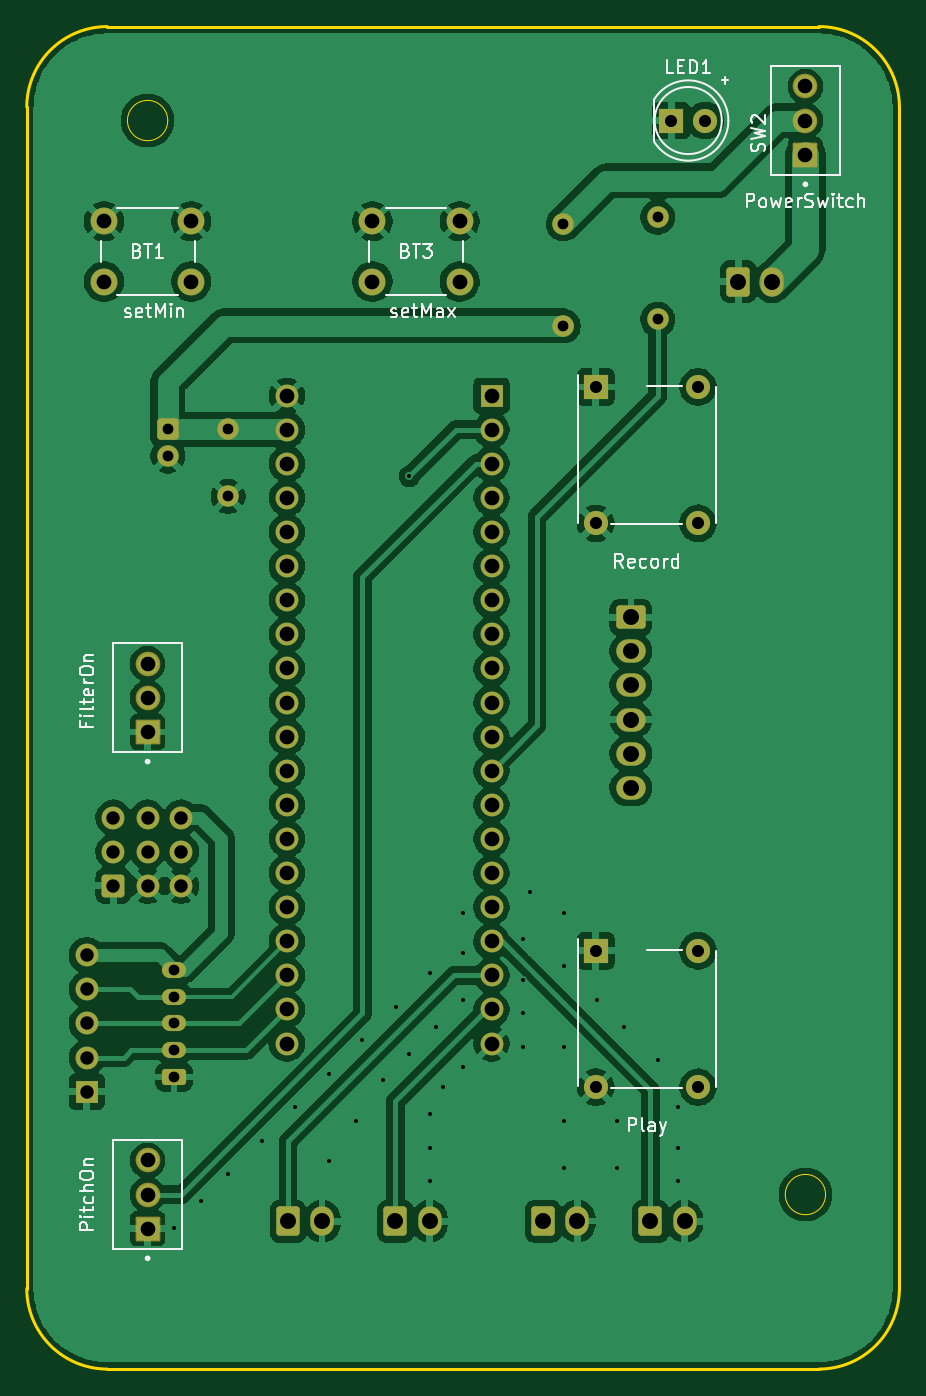
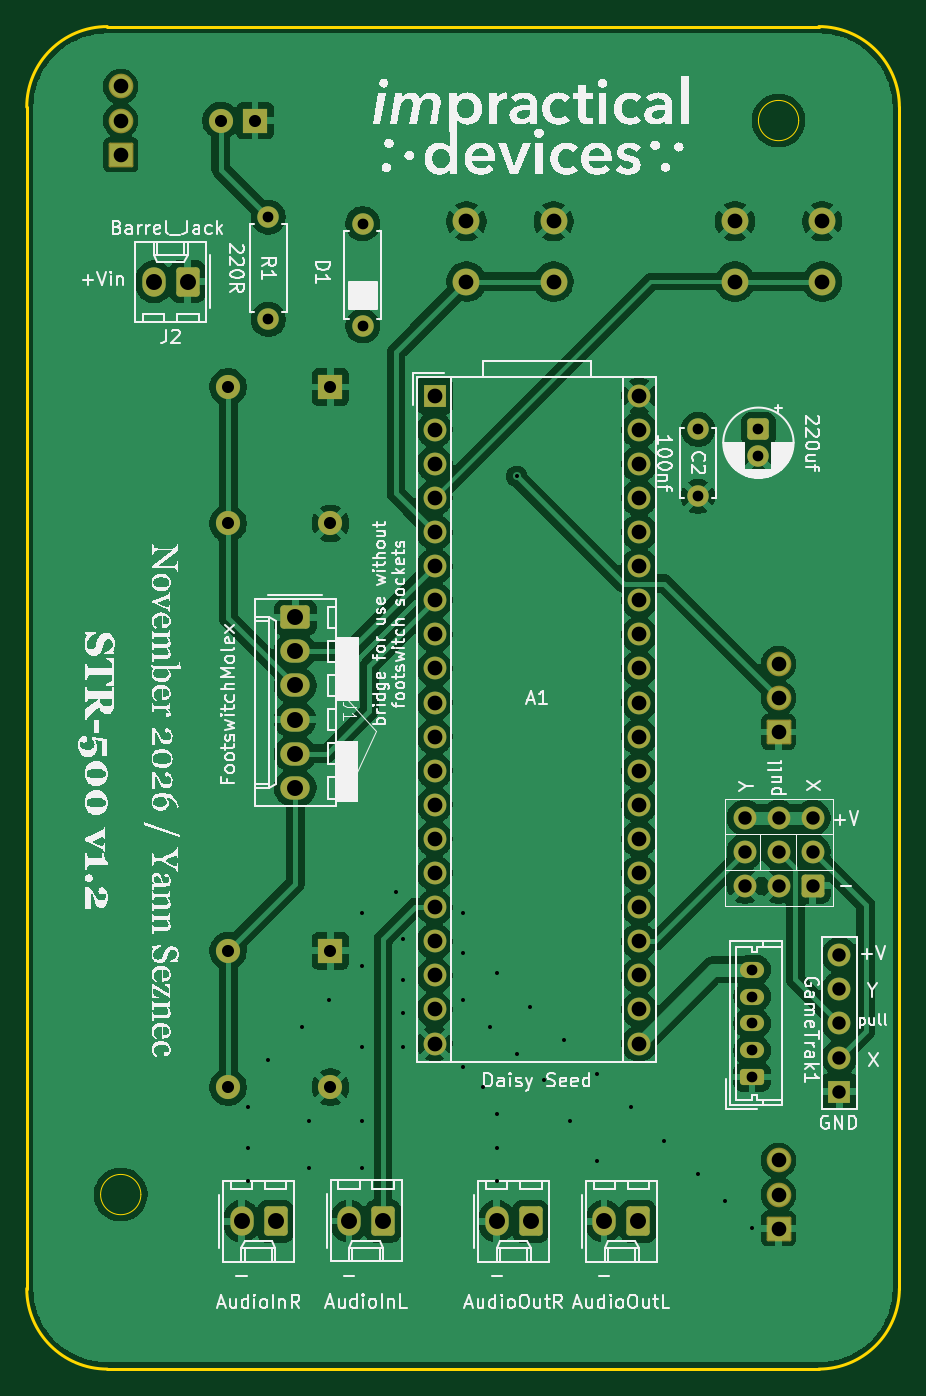
Circuit board: 11 layer files. Board 65.0 x 100.0 mm.
- bottom_copper: STR500_v1.2-B_Cu.gbl (172263 bytes)
- bottom_mask: STR500_v1.2-B_Mask.gbs (5273 bytes)
- paste: STR500_v1.2-B_Paste.gbp (456 bytes)
- bottom_silk: STR500_v1.2-B_Silkscreen.gbo (291323 bytes)
- outline: STR500_v1.2-Edge_Cuts.gm1 (1364 bytes)
- top_copper: STR500_v1.2-F_Cu.gtl (170724 bytes)
- top_mask: STR500_v1.2-F_Mask.gts (5273 bytes)
- paste: STR500_v1.2-F_Paste.gtp (456 bytes)
- top_silk: STR500_v1.2-F_Silkscreen.gto (29804 bytes)
- drill: STR500_v1.2-NPTH.drl (264 bytes)
- drill: STR500_v1.2-PTH.drl (2920 bytes)

=== bottom_copper: STR500_v1.2-B_Cu.gbl (172263 bytes, source omitted) ===
=== bottom_mask: STR500_v1.2-B_Mask.gbs ===
%TF.GenerationSoftware,KiCad,Pcbnew,10.0.5*%
%TF.CreationDate,2026-11-12T12:50:12+01:00*%
%TF.ProjectId,STR500_v1.2,53545235-3030-45f7-9631-2e322e6b6963,rev?*%
%TF.SameCoordinates,Original*%
%TF.FileFunction,Soldermask,Bot*%
%TF.FilePolarity,Negative*%
%FSLAX46Y46*%
G04 Gerber Fmt 4.6, Leading zero omitted, Abs format (unit mm)*
G04 Created by KiCad (PCBNEW 10.0.5) date 2026-11-12 12:50:12*
%MOMM*%
%LPD*%
G01*
G04 APERTURE LIST*
G04 Aperture macros list*
%AMRoundRect*
0 Rectangle with rounded corners*
0 $1 Rounding radius*
0 $2 $3 $4 $5 $6 $7 $8 $9 X,Y pos of 4 corners*
0 Add a 4 corners polygon primitive as box body*
4,1,4,$2,$3,$4,$5,$6,$7,$8,$9,$2,$3,0*
0 Add four circle primitives for the rounded corners*
1,1,$1+$1,$2,$3*
1,1,$1+$1,$4,$5*
1,1,$1+$1,$6,$7*
1,1,$1+$1,$8,$9*
0 Add four rect primitives between the rounded corners*
20,1,$1+$1,$2,$3,$4,$5,0*
20,1,$1+$1,$4,$5,$6,$7,0*
20,1,$1+$1,$6,$7,$8,$9,0*
20,1,$1+$1,$8,$9,$2,$3,0*%
G04 Aperture macros list end*
%ADD10O,1.740000X2.190000*%
%ADD11RoundRect,0.250000X-0.620000X-0.845000X0.620000X-0.845000X0.620000X0.845000X-0.620000X0.845000X0*%
%ADD12R,1.800000X1.800000*%
%ADD13C,1.800000*%
%ADD14C,2.000000*%
%ADD15RoundRect,0.102000X0.817500X-0.817500X0.817500X0.817500X-0.817500X0.817500X-0.817500X-0.817500X0*%
%ADD16C,1.839000*%
%ADD17C,1.600000*%
%ADD18RoundRect,0.250000X-0.600000X-0.600000X0.600000X-0.600000X0.600000X0.600000X-0.600000X0.600000X0*%
%ADD19C,1.700000*%
%ADD20R,1.700000X1.700000*%
%ADD21RoundRect,0.250000X-0.550000X0.550000X-0.550000X-0.550000X0.550000X-0.550000X0.550000X0.550000X0*%
%ADD22RoundRect,0.250000X0.650000X-0.350000X0.650000X0.350000X-0.650000X0.350000X-0.650000X-0.350000X0*%
%ADD23O,1.700000X1.700000*%
%ADD24O,1.800000X1.200000*%
%ADD25RoundRect,0.250000X-0.845000X0.620000X-0.845000X-0.620000X0.845000X-0.620000X0.845000X0.620000X0*%
%ADD26O,2.190000X1.740000*%
G04 APERTURE END LIST*
D10*
%TO.C,J4*%
X134000000Y-127000000D03*
D11*
X131460000Y-127000000D03*
%TD*%
D12*
%TO.C,BT4*%
X146380000Y-106840000D03*
D13*
X146380000Y-117000000D03*
X154000000Y-106840000D03*
X154000000Y-117000000D03*
%TD*%
D14*
%TO.C,BT1*%
X109750000Y-52500000D03*
X116250000Y-52500000D03*
X109750000Y-57000000D03*
X116250000Y-57000000D03*
%TD*%
D12*
%TO.C,BT2*%
X146380000Y-64840000D03*
D13*
X146380000Y-75000000D03*
X154000000Y-64840000D03*
X154000000Y-75000000D03*
%TD*%
D15*
%TO.C,SW2*%
X162000000Y-47540000D03*
D16*
X162000000Y-45000000D03*
X162000000Y-42460000D03*
%TD*%
D15*
%TO.C,SW3*%
X113000000Y-127540000D03*
D16*
X113000000Y-125000000D03*
X113000000Y-122460000D03*
%TD*%
D15*
%TO.C,SW1*%
X113000000Y-90540000D03*
D16*
X113000000Y-88000000D03*
X113000000Y-85460000D03*
%TD*%
D14*
%TO.C,BT3*%
X129750000Y-52500000D03*
X136250000Y-52500000D03*
X129750000Y-57000000D03*
X136250000Y-57000000D03*
%TD*%
D12*
%TO.C,LED1*%
X152000000Y-45000000D03*
D13*
X154540000Y-45000000D03*
%TD*%
D11*
%TO.C,J6*%
X142460000Y-126980000D03*
D10*
X145000000Y-126980000D03*
%TD*%
D17*
%TO.C,C2*%
X119000000Y-68000000D03*
X119000000Y-73000000D03*
%TD*%
%TO.C,R1*%
X151000000Y-52190000D03*
X151000000Y-59810000D03*
%TD*%
D18*
%TO.C,RV1*%
X110460000Y-102000000D03*
D19*
X113000000Y-102000000D03*
X115500000Y-102000000D03*
X110460000Y-99460000D03*
X113000000Y-99460000D03*
X115500000Y-99460000D03*
X110460000Y-96920000D03*
X113000000Y-96920000D03*
X115500000Y-96920000D03*
%TD*%
D20*
%TO.C,A1*%
X138620000Y-65495000D03*
D19*
X138620000Y-68035000D03*
X138620000Y-70575000D03*
X138620000Y-73115000D03*
X138620000Y-75655000D03*
X138620000Y-78195000D03*
X138620000Y-80735000D03*
X138620000Y-83275000D03*
X138620000Y-85815000D03*
X138620000Y-88355000D03*
X138620000Y-90895000D03*
X138620000Y-93435000D03*
X138620000Y-95975000D03*
X138620000Y-98515000D03*
X138620000Y-101055000D03*
X138620000Y-103595000D03*
X138620000Y-106135000D03*
X138620000Y-108675000D03*
X138620000Y-111215000D03*
X138620000Y-113755000D03*
X123380000Y-113755000D03*
X123380000Y-111215000D03*
X123380000Y-108675000D03*
X123380000Y-106135000D03*
X123380000Y-103595000D03*
X123380000Y-101055000D03*
X123380000Y-98515000D03*
X123380000Y-95975000D03*
X123380000Y-93435000D03*
X123380000Y-90895000D03*
X123380000Y-88355000D03*
X123380000Y-85815000D03*
X123380000Y-83275000D03*
X123380000Y-80735000D03*
X123380000Y-78195000D03*
X123380000Y-75655000D03*
X123380000Y-73115000D03*
X123380000Y-70575000D03*
X123380000Y-68035000D03*
X123380000Y-65495000D03*
%TD*%
D21*
%TO.C,C1*%
X114500000Y-68000000D03*
D17*
X114500000Y-70000001D03*
%TD*%
D20*
%TO.C,GameTrak1*%
X108470376Y-117332203D03*
D22*
X114970376Y-116252203D03*
D23*
X108470376Y-114792203D03*
D24*
X114970376Y-114252203D03*
D23*
X108470376Y-112252203D03*
D24*
X114970376Y-112252203D03*
X114970376Y-110252203D03*
D23*
X108470376Y-109712203D03*
D24*
X114970376Y-108252203D03*
D23*
X108470376Y-107172203D03*
%TD*%
D25*
%TO.C,J1*%
X149000000Y-82000000D03*
D26*
X149000000Y-89620000D03*
X149000000Y-84540000D03*
X149000000Y-92160000D03*
X149000000Y-87080000D03*
X149000000Y-94700000D03*
%TD*%
D11*
%TO.C,J5*%
X150460000Y-127000000D03*
D10*
X153000000Y-127000000D03*
%TD*%
%TO.C,J2*%
X159540000Y-57000000D03*
D11*
X157000000Y-57000000D03*
%TD*%
D17*
%TO.C,D1*%
X143971384Y-60296032D03*
X143971384Y-52676032D03*
%TD*%
D11*
%TO.C,J3*%
X123460000Y-127000000D03*
D10*
X126000000Y-127000000D03*
%TD*%
M02*

=== paste: STR500_v1.2-B_Paste.gbp ===
%TF.GenerationSoftware,KiCad,Pcbnew,10.0.5*%
%TF.CreationDate,2026-11-12T12:50:11+01:00*%
%TF.ProjectId,STR500_v1.2,53545235-3030-45f7-9631-2e322e6b6963,rev?*%
%TF.SameCoordinates,Original*%
%TF.FileFunction,Paste,Bot*%
%TF.FilePolarity,Positive*%
%FSLAX46Y46*%
G04 Gerber Fmt 4.6, Leading zero omitted, Abs format (unit mm)*
G04 Created by KiCad (PCBNEW 10.0.5) date 2026-11-12 12:50:11*
%MOMM*%
%LPD*%
G01*
G04 APERTURE LIST*
G04 APERTURE END LIST*
M02*

=== bottom_silk: STR500_v1.2-B_Silkscreen.gbo (291323 bytes, source omitted) ===
=== outline: STR500_v1.2-Edge_Cuts.gm1 ===
%TF.GenerationSoftware,KiCad,Pcbnew,10.0.5*%
%TF.CreationDate,2026-11-12T12:50:12+01:00*%
%TF.ProjectId,STR500_v1.2,53545235-3030-45f7-9631-2e322e6b6963,rev?*%
%TF.SameCoordinates,Original*%
%TF.FileFunction,Profile,NP*%
%FSLAX46Y46*%
G04 Gerber Fmt 4.6, Leading zero omitted, Abs format (unit mm)*
G04 Created by KiCad (PCBNEW 10.0.5) date 2026-11-12 12:50:12*
%MOMM*%
%LPD*%
G01*
G04 APERTURE LIST*
%TA.AperFunction,Profile*%
%ADD10C,0.200000*%
%TD*%
%TA.AperFunction,Profile*%
%ADD11C,0.050000*%
%TD*%
G04 APERTURE END LIST*
D10*
X104000000Y-44000000D02*
X104000000Y-132000000D01*
X104000000Y-44000000D02*
G75*
G02*
X110000000Y-38000000I6000000J0D01*
G01*
X110000000Y-138000000D02*
G75*
G02*
X104000000Y-132000000I0J6000000D01*
G01*
D11*
X114500000Y-45000000D02*
G75*
G02*
X111500000Y-45000000I-1500000J0D01*
G01*
X111500000Y-45000000D02*
G75*
G02*
X114500000Y-45000000I1500000J0D01*
G01*
X163500000Y-125000000D02*
G75*
G02*
X160500000Y-125000000I-1500000J0D01*
G01*
X160500000Y-125000000D02*
G75*
G02*
X163500000Y-125000000I1500000J0D01*
G01*
D10*
X163000000Y-38000000D02*
X110000000Y-38000000D01*
X163000000Y-38000000D02*
G75*
G02*
X169000000Y-44000000I0J-6000000D01*
G01*
X163000000Y-138000000D02*
X110000000Y-138000000D01*
X169000000Y-132000000D02*
G75*
G02*
X163000000Y-138000000I-6000000J0D01*
G01*
X169000000Y-132000000D02*
X169000000Y-44000000D01*
M02*

=== top_copper: STR500_v1.2-F_Cu.gtl (170724 bytes, source omitted) ===
=== top_mask: STR500_v1.2-F_Mask.gts ===
%TF.GenerationSoftware,KiCad,Pcbnew,10.0.5*%
%TF.CreationDate,2026-11-12T12:50:12+01:00*%
%TF.ProjectId,STR500_v1.2,53545235-3030-45f7-9631-2e322e6b6963,rev?*%
%TF.SameCoordinates,Original*%
%TF.FileFunction,Soldermask,Top*%
%TF.FilePolarity,Negative*%
%FSLAX46Y46*%
G04 Gerber Fmt 4.6, Leading zero omitted, Abs format (unit mm)*
G04 Created by KiCad (PCBNEW 10.0.5) date 2026-11-12 12:50:12*
%MOMM*%
%LPD*%
G01*
G04 APERTURE LIST*
G04 Aperture macros list*
%AMRoundRect*
0 Rectangle with rounded corners*
0 $1 Rounding radius*
0 $2 $3 $4 $5 $6 $7 $8 $9 X,Y pos of 4 corners*
0 Add a 4 corners polygon primitive as box body*
4,1,4,$2,$3,$4,$5,$6,$7,$8,$9,$2,$3,0*
0 Add four circle primitives for the rounded corners*
1,1,$1+$1,$2,$3*
1,1,$1+$1,$4,$5*
1,1,$1+$1,$6,$7*
1,1,$1+$1,$8,$9*
0 Add four rect primitives between the rounded corners*
20,1,$1+$1,$2,$3,$4,$5,0*
20,1,$1+$1,$4,$5,$6,$7,0*
20,1,$1+$1,$6,$7,$8,$9,0*
20,1,$1+$1,$8,$9,$2,$3,0*%
G04 Aperture macros list end*
%ADD10O,1.740000X2.190000*%
%ADD11RoundRect,0.250000X-0.620000X-0.845000X0.620000X-0.845000X0.620000X0.845000X-0.620000X0.845000X0*%
%ADD12R,1.800000X1.800000*%
%ADD13C,1.800000*%
%ADD14C,2.000000*%
%ADD15RoundRect,0.102000X0.817500X-0.817500X0.817500X0.817500X-0.817500X0.817500X-0.817500X-0.817500X0*%
%ADD16C,1.839000*%
%ADD17C,1.600000*%
%ADD18RoundRect,0.250000X-0.600000X-0.600000X0.600000X-0.600000X0.600000X0.600000X-0.600000X0.600000X0*%
%ADD19C,1.700000*%
%ADD20R,1.700000X1.700000*%
%ADD21RoundRect,0.250000X-0.550000X0.550000X-0.550000X-0.550000X0.550000X-0.550000X0.550000X0.550000X0*%
%ADD22RoundRect,0.250000X0.650000X-0.350000X0.650000X0.350000X-0.650000X0.350000X-0.650000X-0.350000X0*%
%ADD23O,1.700000X1.700000*%
%ADD24O,1.800000X1.200000*%
%ADD25RoundRect,0.250000X-0.845000X0.620000X-0.845000X-0.620000X0.845000X-0.620000X0.845000X0.620000X0*%
%ADD26O,2.190000X1.740000*%
G04 APERTURE END LIST*
D10*
%TO.C,J4*%
X134000000Y-127000000D03*
D11*
X131460000Y-127000000D03*
%TD*%
D12*
%TO.C,BT4*%
X146380000Y-106840000D03*
D13*
X146380000Y-117000000D03*
X154000000Y-106840000D03*
X154000000Y-117000000D03*
%TD*%
D14*
%TO.C,BT1*%
X109750000Y-52500000D03*
X116250000Y-52500000D03*
X109750000Y-57000000D03*
X116250000Y-57000000D03*
%TD*%
D12*
%TO.C,BT2*%
X146380000Y-64840000D03*
D13*
X146380000Y-75000000D03*
X154000000Y-64840000D03*
X154000000Y-75000000D03*
%TD*%
D15*
%TO.C,SW2*%
X162000000Y-47540000D03*
D16*
X162000000Y-45000000D03*
X162000000Y-42460000D03*
%TD*%
D15*
%TO.C,SW3*%
X113000000Y-127540000D03*
D16*
X113000000Y-125000000D03*
X113000000Y-122460000D03*
%TD*%
D15*
%TO.C,SW1*%
X113000000Y-90540000D03*
D16*
X113000000Y-88000000D03*
X113000000Y-85460000D03*
%TD*%
D14*
%TO.C,BT3*%
X129750000Y-52500000D03*
X136250000Y-52500000D03*
X129750000Y-57000000D03*
X136250000Y-57000000D03*
%TD*%
D12*
%TO.C,LED1*%
X152000000Y-45000000D03*
D13*
X154540000Y-45000000D03*
%TD*%
D11*
%TO.C,J6*%
X142460000Y-126980000D03*
D10*
X145000000Y-126980000D03*
%TD*%
D17*
%TO.C,C2*%
X119000000Y-68000000D03*
X119000000Y-73000000D03*
%TD*%
%TO.C,R1*%
X151000000Y-52190000D03*
X151000000Y-59810000D03*
%TD*%
D18*
%TO.C,RV1*%
X110460000Y-102000000D03*
D19*
X113000000Y-102000000D03*
X115500000Y-102000000D03*
X110460000Y-99460000D03*
X113000000Y-99460000D03*
X115500000Y-99460000D03*
X110460000Y-96920000D03*
X113000000Y-96920000D03*
X115500000Y-96920000D03*
%TD*%
D20*
%TO.C,A1*%
X138620000Y-65495000D03*
D19*
X138620000Y-68035000D03*
X138620000Y-70575000D03*
X138620000Y-73115000D03*
X138620000Y-75655000D03*
X138620000Y-78195000D03*
X138620000Y-80735000D03*
X138620000Y-83275000D03*
X138620000Y-85815000D03*
X138620000Y-88355000D03*
X138620000Y-90895000D03*
X138620000Y-93435000D03*
X138620000Y-95975000D03*
X138620000Y-98515000D03*
X138620000Y-101055000D03*
X138620000Y-103595000D03*
X138620000Y-106135000D03*
X138620000Y-108675000D03*
X138620000Y-111215000D03*
X138620000Y-113755000D03*
X123380000Y-113755000D03*
X123380000Y-111215000D03*
X123380000Y-108675000D03*
X123380000Y-106135000D03*
X123380000Y-103595000D03*
X123380000Y-101055000D03*
X123380000Y-98515000D03*
X123380000Y-95975000D03*
X123380000Y-93435000D03*
X123380000Y-90895000D03*
X123380000Y-88355000D03*
X123380000Y-85815000D03*
X123380000Y-83275000D03*
X123380000Y-80735000D03*
X123380000Y-78195000D03*
X123380000Y-75655000D03*
X123380000Y-73115000D03*
X123380000Y-70575000D03*
X123380000Y-68035000D03*
X123380000Y-65495000D03*
%TD*%
D21*
%TO.C,C1*%
X114500000Y-68000000D03*
D17*
X114500000Y-70000001D03*
%TD*%
D20*
%TO.C,GameTrak1*%
X108470376Y-117332203D03*
D22*
X114970376Y-116252203D03*
D23*
X108470376Y-114792203D03*
D24*
X114970376Y-114252203D03*
D23*
X108470376Y-112252203D03*
D24*
X114970376Y-112252203D03*
X114970376Y-110252203D03*
D23*
X108470376Y-109712203D03*
D24*
X114970376Y-108252203D03*
D23*
X108470376Y-107172203D03*
%TD*%
D25*
%TO.C,J1*%
X149000000Y-82000000D03*
D26*
X149000000Y-89620000D03*
X149000000Y-84540000D03*
X149000000Y-92160000D03*
X149000000Y-87080000D03*
X149000000Y-94700000D03*
%TD*%
D11*
%TO.C,J5*%
X150460000Y-127000000D03*
D10*
X153000000Y-127000000D03*
%TD*%
%TO.C,J2*%
X159540000Y-57000000D03*
D11*
X157000000Y-57000000D03*
%TD*%
D17*
%TO.C,D1*%
X143971384Y-60296032D03*
X143971384Y-52676032D03*
%TD*%
D11*
%TO.C,J3*%
X123460000Y-127000000D03*
D10*
X126000000Y-127000000D03*
%TD*%
M02*

=== paste: STR500_v1.2-F_Paste.gtp ===
%TF.GenerationSoftware,KiCad,Pcbnew,10.0.5*%
%TF.CreationDate,2026-11-12T12:50:11+01:00*%
%TF.ProjectId,STR500_v1.2,53545235-3030-45f7-9631-2e322e6b6963,rev?*%
%TF.SameCoordinates,Original*%
%TF.FileFunction,Paste,Top*%
%TF.FilePolarity,Positive*%
%FSLAX46Y46*%
G04 Gerber Fmt 4.6, Leading zero omitted, Abs format (unit mm)*
G04 Created by KiCad (PCBNEW 10.0.5) date 2026-11-12 12:50:11*
%MOMM*%
%LPD*%
G01*
G04 APERTURE LIST*
G04 APERTURE END LIST*
M02*

=== top_silk: STR500_v1.2-F_Silkscreen.gto (29804 bytes, source omitted) ===
=== drill: STR500_v1.2-NPTH.drl ===
M48
; DRILL file KiCad 10.0.5 date 2026-11-12T12:50:25
; FORMAT={-:-/ absolute / metric / decimal}
; #@! TF.CreationDate,2026-11-12T12:50:25+01:00
; #@! TF.GenerationSoftware,Kicad,Pcbnew,10.0.5
; #@! TF.FileFunction,NonPlated,1,2,NPTH
FMAT,2
METRIC
%
G90
G05
M30

=== drill: STR500_v1.2-PTH.drl ===
M48
; DRILL file KiCad 10.0.5 date 2026-11-12T12:50:25
; FORMAT={-:-/ absolute / metric / decimal}
; #@! TF.CreationDate,2026-11-12T12:50:25+01:00
; #@! TF.GenerationSoftware,Kicad,Pcbnew,10.0.5
; #@! TF.FileFunction,Plated,1,2,PTH
FMAT,2
METRIC
; #@! TA.AperFunction,Plated,PTH,ViaDrill
T1C0.300
; #@! TA.AperFunction,Plated,PTH,ComponentDrill
T2C0.800
; #@! TA.AperFunction,Plated,PTH,ComponentDrill
T3C0.900
; #@! TA.AperFunction,Plated,PTH,ComponentDrill
T4C1.000
; #@! TA.AperFunction,Plated,PTH,ComponentDrill
T5C1.090
; #@! TA.AperFunction,Plated,PTH,ComponentDrill
T6C1.100
; #@! TA.AperFunction,Plated,PTH,ComponentDrill
T7C1.190
%
G90
G05
T1
X115.0Y-127.5
X117.0Y-125.5
X119.0Y-123.5
X121.5Y-121.0
X124.0Y-118.5
X126.5Y-116.0
X126.5Y-122.5
X128.5Y-119.5
X129.0Y-113.5
X130.5Y-116.5
X131.5Y-111.0
X132.5Y-71.5
X132.5Y-114.5
X134.0Y-108.5
X134.0Y-119.0
X134.0Y-121.5
X134.0Y-124.0
X134.5Y-112.5
X135.0Y-117.0
X136.5Y-104.0
X136.5Y-107.0
X136.5Y-110.5
X136.5Y-115.5
X141.0Y-106.0
X141.0Y-109.0
X141.0Y-111.5
X141.0Y-114.0
X141.5Y-102.5
X144.0Y-104.0
X144.0Y-108.0
X144.0Y-114.0
X144.0Y-119.5
X144.0Y-123.0
X146.5Y-110.5
X148.0Y-119.5
X148.0Y-123.0
X148.5Y-112.5
X151.0Y-115.0
X152.5Y-118.5
X152.5Y-121.5
X152.5Y-124.0
T2
X114.5Y-68.0
X114.5Y-70.0
X114.97Y-108.252
X114.97Y-110.252
X114.97Y-112.252
X114.97Y-114.252
X114.97Y-116.252
X119.0Y-68.0
X119.0Y-73.0
X143.971Y-52.676
X143.971Y-60.296
X151.0Y-52.19
X151.0Y-59.81
T3
X146.38Y-64.84
X146.38Y-75.0
X146.38Y-106.84
X146.38Y-117.0
X152.0Y-45.0
X154.0Y-64.84
X154.0Y-75.0
X154.0Y-106.84
X154.0Y-117.0
X154.54Y-45.0
T4
X108.47Y-107.172
X108.47Y-109.712
X108.47Y-112.252
X108.47Y-114.792
X108.47Y-117.332
X110.46Y-96.92
X110.46Y-99.46
X110.46Y-102.0
X113.0Y-96.92
X113.0Y-99.46
X113.0Y-102.0
X115.5Y-96.92
X115.5Y-99.46
X115.5Y-102.0
T5
X113.0Y-85.46
X113.0Y-88.0
X113.0Y-90.54
X113.0Y-122.46
X113.0Y-125.0
X113.0Y-127.54
X162.0Y-42.46
X162.0Y-45.0
X162.0Y-47.54
T6
X109.75Y-52.5
X109.75Y-57.0
X116.25Y-52.5
X116.25Y-57.0
X123.38Y-65.495
X123.38Y-68.035
X123.38Y-70.575
X123.38Y-73.115
X123.38Y-75.655
X123.38Y-78.195
X123.38Y-80.735
X123.38Y-83.275
X123.38Y-85.815
X123.38Y-88.355
X123.38Y-90.895
X123.38Y-93.435
X123.38Y-95.975
X123.38Y-98.515
X123.38Y-101.055
X123.38Y-103.595
X123.38Y-106.135
X123.38Y-108.675
X123.38Y-111.215
X123.38Y-113.755
X129.75Y-52.5
X129.75Y-57.0
X136.25Y-52.5
X136.25Y-57.0
X138.62Y-65.495
X138.62Y-68.035
X138.62Y-70.575
X138.62Y-73.115
X138.62Y-75.655
X138.62Y-78.195
X138.62Y-80.735
X138.62Y-83.275
X138.62Y-85.815
X138.62Y-88.355
X138.62Y-90.895
X138.62Y-93.435
X138.62Y-95.975
X138.62Y-98.515
X138.62Y-101.055
X138.62Y-103.595
X138.62Y-106.135
X138.62Y-108.675
X138.62Y-111.215
X138.62Y-113.755
T7
X123.46Y-127.0
X126.0Y-127.0
X131.46Y-127.0
X134.0Y-127.0
X142.46Y-126.98
X145.0Y-126.98
X149.0Y-82.0
X149.0Y-84.54
X149.0Y-87.08
X149.0Y-89.62
X149.0Y-92.16
X149.0Y-94.7
X150.46Y-127.0
X153.0Y-127.0
X157.0Y-57.0
X159.54Y-57.0
M30
